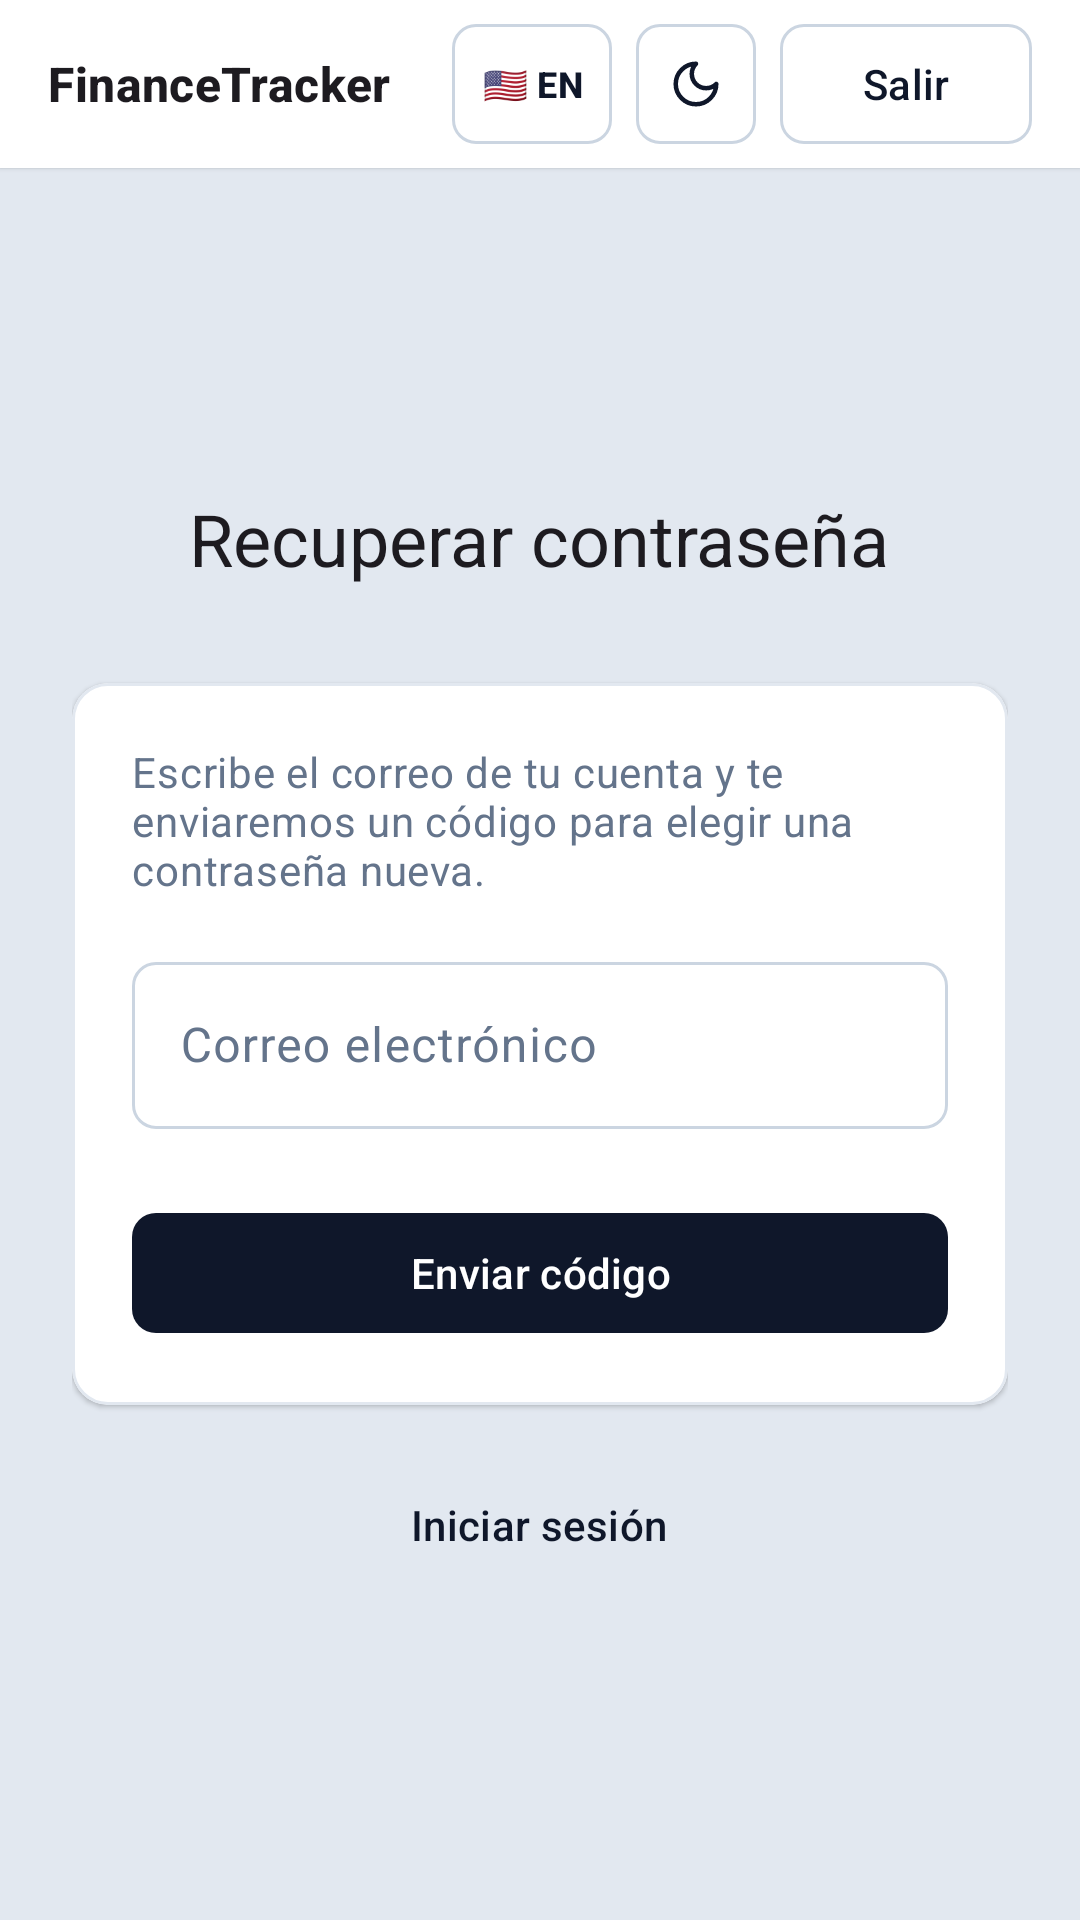

The Android layout XML behind this screen, and the referenced resources:
<!-- AndroidManifest.xml: application theme Theme.FinanceTracker -->
<!-- res/layout/activity_forgot_password.xml -->
<?xml version="1.0" encoding="utf-8"?>
<LinearLayout xmlns:android="http://schemas.android.com/apk/res/android"
    xmlns:app="http://schemas.android.com/apk/res-auto"
    xmlns:tools="http://schemas.android.com/tools"
    android:layout_width="match_parent"
    android:layout_height="match_parent"
    android:orientation="vertical">

    <include
        android:id="@+id/topBar"
        layout="@layout/view_top_bar" />

    <ScrollView
        android:layout_width="match_parent"
        android:layout_height="0dp"
        android:layout_weight="1"
        android:fillViewport="true">

        <LinearLayout
            android:layout_width="match_parent"
            android:layout_height="wrap_content"
            android:gravity="center_vertical"
            android:orientation="vertical"
            android:padding="24dp">

            <TextView
                android:layout_width="wrap_content"
                android:layout_height="wrap_content"
                android:layout_gravity="center_horizontal"
                android:layout_marginBottom="32dp"
                android:text="@string/password_reset_title"
                android:textAppearance="?attr/textAppearanceHeadlineSmall" />

            <com.google.android.material.card.MaterialCardView
                android:layout_width="match_parent"
                android:layout_height="wrap_content">

                <LinearLayout
                    android:layout_width="match_parent"
                    android:layout_height="wrap_content"
                    android:orientation="vertical"
                    android:padding="20dp">

                    
                    <LinearLayout
                        android:id="@+id/emailStep"
                        android:layout_width="match_parent"
                        android:layout_height="wrap_content"
                        android:orientation="vertical">

                        <TextView
                            android:layout_width="match_parent"
                            android:layout_height="wrap_content"
                            android:layout_marginBottom="16dp"
                            android:text="@string/password_reset_intro"
                            android:textAppearance="?attr/textAppearanceBodyMedium"
                            android:textColor="?attr/colorOnSurfaceVariant" />

                        <com.google.android.material.textfield.TextInputLayout
                            style="@style/Widget.FinanceTracker.TextInput"
                            android:layout_width="match_parent"
                            android:layout_height="wrap_content"
                            android:hint="@string/login_email">

                            <com.google.android.material.textfield.TextInputEditText
                                android:id="@+id/emailInput"
                                android:layout_width="match_parent"
                                android:layout_height="wrap_content"
                                android:autofillHints="emailAddress"
                                android:imeOptions="actionDone"
                                android:inputType="textEmailAddress"
                                android:maxLength="150" />
                        </com.google.android.material.textfield.TextInputLayout>

                        <com.google.android.material.button.MaterialButton
                            android:id="@+id/sendButton"
                            android:layout_width="match_parent"
                            android:layout_height="wrap_content"
                            android:layout_marginTop="24dp"
                            android:text="@string/password_reset_send" />
                    </LinearLayout>

                    
                    <LinearLayout
                        android:id="@+id/codeStep"
                        android:layout_width="match_parent"
                        android:layout_height="wrap_content"
                        android:orientation="vertical"
                        android:visibility="gone">

                        <TextView
                            android:id="@+id/statusText"
                            android:layout_width="match_parent"
                            android:layout_height="wrap_content"
                            android:layout_marginBottom="16dp"
                            android:textAppearance="?attr/textAppearanceBodyMedium"
                            android:textColor="?attr/colorOnSurfaceVariant"
                            tools:text="Te hemos enviado un código de 6 dígitos." />

                        
                        <TextView
                            android:layout_width="match_parent"
                            android:layout_height="wrap_content"
                            android:layout_marginBottom="16dp"
                            android:text="@string/password_reset_google_hint"
                            android:textAppearance="?attr/textAppearanceBodySmall"
                            android:textColor="?attr/colorOnSurfaceVariant" />

                        <com.google.android.material.textfield.TextInputLayout
                            style="@style/Widget.FinanceTracker.TextInput"
                            android:layout_width="match_parent"
                            android:layout_height="wrap_content"
                            android:hint="@string/password_reset_code">

                            <com.google.android.material.textfield.TextInputEditText
                                android:id="@+id/codeInput"
                                android:layout_width="match_parent"
                                android:layout_height="wrap_content"
                                android:autofillHints="smsOTPCode"
                                android:fontFamily="monospace"
                                android:imeOptions="actionNext"
                                android:inputType="number"
                                android:maxLength="6" />
                        </com.google.android.material.textfield.TextInputLayout>

                        <com.google.android.material.textfield.TextInputLayout
                            style="@style/Widget.FinanceTracker.TextInput"
                            android:layout_width="match_parent"
                            android:layout_height="wrap_content"
                            android:layout_marginTop="16dp"
                            android:hint="@string/password_reset_new_password"
                            app:endIconMode="password_toggle"
                            app:helperText="@string/register_password_hint">

                            <com.google.android.material.textfield.TextInputEditText
                                android:id="@+id/newPasswordInput"
                                android:layout_width="match_parent"
                                android:layout_height="wrap_content"
                                android:autofillHints="newPassword"
                                android:imeOptions="actionNext"
                                android:inputType="textPassword" />
                        </com.google.android.material.textfield.TextInputLayout>

                        <com.google.android.material.textfield.TextInputLayout
                            style="@style/Widget.FinanceTracker.TextInput"
                            android:layout_width="match_parent"
                            android:layout_height="wrap_content"
                            android:layout_marginTop="16dp"
                            android:hint="@string/register_confirm"
                            app:endIconMode="password_toggle">

                            <com.google.android.material.textfield.TextInputEditText
                                android:id="@+id/confirmInput"
                                android:layout_width="match_parent"
                                android:layout_height="wrap_content"
                                android:autofillHints="newPassword"
                                android:imeOptions="actionDone"
                                android:inputType="textPassword" />
                        </com.google.android.material.textfield.TextInputLayout>

                        <com.google.android.material.button.MaterialButton
                            android:id="@+id/resetButton"
                            android:layout_width="match_parent"
                            android:layout_height="wrap_content"
                            android:layout_marginTop="24dp"
                            android:text="@string/password_reset_submit" />

                        <com.google.android.material.button.MaterialButton
                            android:id="@+id/resendButton"
                            style="@style/Widget.FinanceTracker.Button.Text"
                            android:layout_width="wrap_content"
                            android:layout_height="wrap_content"
                            android:layout_gravity="center_horizontal"
                            android:layout_marginTop="8dp"
                            android:text="@string/password_reset_resend" />

                        <com.google.android.material.button.MaterialButton
                            android:id="@+id/backButton"
                            style="@style/Widget.FinanceTracker.Button.Outlined"
                            android:layout_width="match_parent"
                            android:layout_height="wrap_content"
                            android:layout_marginTop="8dp"
                            android:text="@string/mfa_back" />
                    </LinearLayout>

                    <TextView
                        android:id="@+id/errorText"
                        android:layout_width="match_parent"
                        android:layout_height="wrap_content"
                        android:layout_marginTop="16dp"
                        android:textAppearance="?attr/textAppearanceBodyMedium"
                        android:textColor="?attr/colorError"
                        android:visibility="gone"
                        tools:text="El código no es correcto." />

                    <com.google.android.material.progressindicator.CircularProgressIndicator
                        android:id="@+id/progress"
                        android:layout_width="wrap_content"
                        android:layout_height="wrap_content"
                        android:layout_gravity="center_horizontal"
                        android:layout_marginTop="16dp"
                        android:indeterminate="true"
                        android:visibility="gone" />
                </LinearLayout>
            </com.google.android.material.card.MaterialCardView>

            <com.google.android.material.button.MaterialButton
                android:id="@+id/signInLink"
                style="@style/Widget.FinanceTracker.Button.Text"
                android:layout_width="wrap_content"
                android:layout_height="wrap_content"
                android:layout_gravity="center_horizontal"
                android:layout_marginTop="16dp"
                android:text="@string/password_reset_go_to_login" />
        </LinearLayout>
    </ScrollView>
</LinearLayout>
<!-- res/layout/view_top_bar.xml (included above) -->
<?xml version="1.0" encoding="utf-8"?>
<LinearLayout xmlns:android="http://schemas.android.com/apk/res/android"
    xmlns:app="http://schemas.android.com/apk/res-auto"
    xmlns:tools="http://schemas.android.com/tools"
    android:layout_width="match_parent"
    android:layout_height="56dp"
    android:background="?attr/colorSurface"
    android:elevation="1dp"
    android:gravity="center_vertical"
    android:orientation="horizontal"
    android:paddingHorizontal="16dp">

    <TextView
        android:layout_width="0dp"
        android:layout_height="wrap_content"
        android:layout_weight="1"
        android:text="@string/app_name"
        android:ellipsize="end"
        android:maxLines="1"
        android:textAppearance="?attr/textAppearanceTitleMedium"
        android:textStyle="bold" />

    
    <com.google.android.material.button.MaterialButton
        android:id="@+id/languageButton"
        style="@style/Widget.FinanceTracker.Button.Outlined"
        android:layout_width="wrap_content"
        android:layout_height="40dp"
        android:layout_marginEnd="8dp"
        android:insetTop="0dp"
        android:insetBottom="0dp"
        android:minWidth="0dp"
        android:paddingHorizontal="10dp"
        android:textColor="@color/top_bar_button_content"
        android:textSize="12sp"
        android:textStyle="bold"
        app:cornerRadius="8dp"
        app:strokeColor="@color/top_bar_button_stroke"
        tools:text="🇺🇸 EN" />

    
    <com.google.android.material.button.MaterialButton
        android:id="@+id/themeToggleButton"
        style="@style/Widget.FinanceTracker.Button.Outlined"
        android:layout_width="40dp"
        android:layout_height="40dp"
        android:insetTop="0dp"
        android:insetBottom="0dp"
        android:padding="0dp"
        android:contentDescription="@string/theme_system"
        app:cornerRadius="8dp"
        app:icon="@drawable/ic_theme_dark"
        app:iconGravity="textStart"
        app:iconPadding="0dp"
        app:iconTint="@color/top_bar_button_content"
        app:strokeColor="@color/top_bar_button_stroke" />

    
    <com.google.android.material.button.MaterialButton
        android:id="@+id/settingsButton"
        style="@style/Widget.FinanceTracker.Button.Outlined"
        android:layout_width="40dp"
        android:layout_height="40dp"
        android:layout_marginStart="8dp"
        android:insetTop="0dp"
        android:insetBottom="0dp"
        android:padding="0dp"
        android:contentDescription="@string/top_bar_settings"
        android:tooltipText="@string/top_bar_settings"
        android:visibility="gone"
        app:cornerRadius="8dp"
        app:icon="@drawable/ic_settings"
        app:iconGravity="textStart"
        app:iconPadding="0dp"
        app:iconTint="@color/top_bar_button_content"
        app:strokeColor="@color/top_bar_button_stroke" />

    
    <com.google.android.material.button.MaterialButton
        android:id="@+id/signOutButton"
        style="@style/Widget.FinanceTracker.Button.Outlined"
        android:layout_width="@dimen/top_bar_sign_out_width"
        android:layout_height="40dp"
        android:layout_marginStart="8dp"
        android:insetTop="0dp"
        android:insetBottom="0dp"
        android:maxLines="1"
        android:minWidth="0dp"
        android:paddingHorizontal="8dp"
        android:text="@string/dashboard_sign_out"
        android:textColor="@color/top_bar_button_content"
        app:cornerRadius="8dp"
        app:strokeColor="@color/top_bar_button_stroke" />
</LinearLayout>
<!-- resources referenced by this layout -->
<resources>
  <dimen name="top_bar_sign_out_width">84dp</dimen>
  <!-- drawable ic_theme_dark (drawable) -->
  <?xml version="1.0" encoding="utf-8"?>
  <vector xmlns:android="http://schemas.android.com/apk/res/android"
      android:width="20dp"
      android:height="20dp"
      android:viewportWidth="24"
      android:viewportHeight="24">
      <path
          android:pathData="M12,3a6,6 0,0 0,9 9a9,9 0,1 1,-9 -9z"
          android:strokeColor="?attr/colorOnSurface"
          android:strokeWidth="2"
          android:strokeLineCap="round"
          android:strokeLineJoin="round"
          android:fillColor="#00000000" />
  </vector>
  <string name="app_name" translatable="false">FinanceTracker</string>
  <string name="dashboard_sign_out">Salir</string>
  <string name="login_email">Correo electrónico</string>
  <string name="mfa_back">Volver</string>
  <string name="password_reset_code">Código</string>
  <string name="password_reset_go_to_login">Iniciar sesión</string>
  <string name="password_reset_google_hint">Si entras con Google, usa «Continuar con Google» en la pantalla de acceso.</string>
  <string name="password_reset_intro">Escribe el correo de tu cuenta y te enviaremos un código para elegir una contraseña nueva.</string>
  <string name="password_reset_new_password">Contraseña nueva</string>
  <string name="password_reset_resend">Reenviar código</string>
  <string name="password_reset_send">Enviar código</string>
  <string name="password_reset_submit">Cambiar contraseña</string>
  <string name="password_reset_title">Recuperar contraseña</string>
  <string name="register_confirm">Repite la contraseña</string>
  <string name="register_password_hint">Mínimo 12 caracteres</string>
  <string name="theme_system">Según el sistema</string>
  <string name="top_bar_settings">Configuración</string>
  <style name="Widget.FinanceTracker.Button.Outlined" parent="Widget.Material3.Button.OutlinedButton">
          <item name="shapeAppearance">@style/ShapeAppearance.FinanceTracker.Rounded8</item>
      </style>
  <style name="Widget.FinanceTracker.Button.Text" parent="Widget.Material3.Button.TextButton">
          <item name="shapeAppearance">@style/ShapeAppearance.FinanceTracker.Rounded8</item>
      </style>
  <style name="Theme.FinanceTracker" parent="Base.Theme.FinanceTracker" />
  <style name="ShapeAppearance.FinanceTracker.Rounded8" parent="">
          <item name="cornerFamily">rounded</item>
          <item name="cornerSize">8dp</item>
      </style>
  <color name="slate_900">#FF0F172A</color>
  <color name="white">#FFFFFFFF</color>
  <color name="slate_200">#FFE2E8F0</color>
  <color name="slate_600">#FF475569</color>
  <color name="slate_100">#FFF1F5F9</color>
  <color name="slate_700">#FF334155</color>
  <color name="slate_500">#FF64748B</color>
  <color name="slate_50">#FFF8FAFC</color>
  <color name="slate_300">#FFCBD5E1</color>
  <color name="rose_700">#FFBE123C</color>
  <color name="rose_50">#FFFFF1F2</color>
  <style name="Widget.FinanceTracker.Card" parent="Widget.Material3.CardView.Elevated">
          <item name="cardBackgroundColor">?attr/colorSurface</item>
          <item name="cardCornerRadius">12dp</item>
          <item name="cardElevation">1dp</item>
          <item name="strokeColor">?attr/colorOutlineVariant</item>
          <item name="strokeWidth">1dp</item>
      </style>
  <style name="Widget.FinanceTracker.Button" parent="Widget.Material3.Button">
          <item name="shapeAppearance">@style/ShapeAppearance.FinanceTracker.Rounded8</item>
      </style>
</resources>
